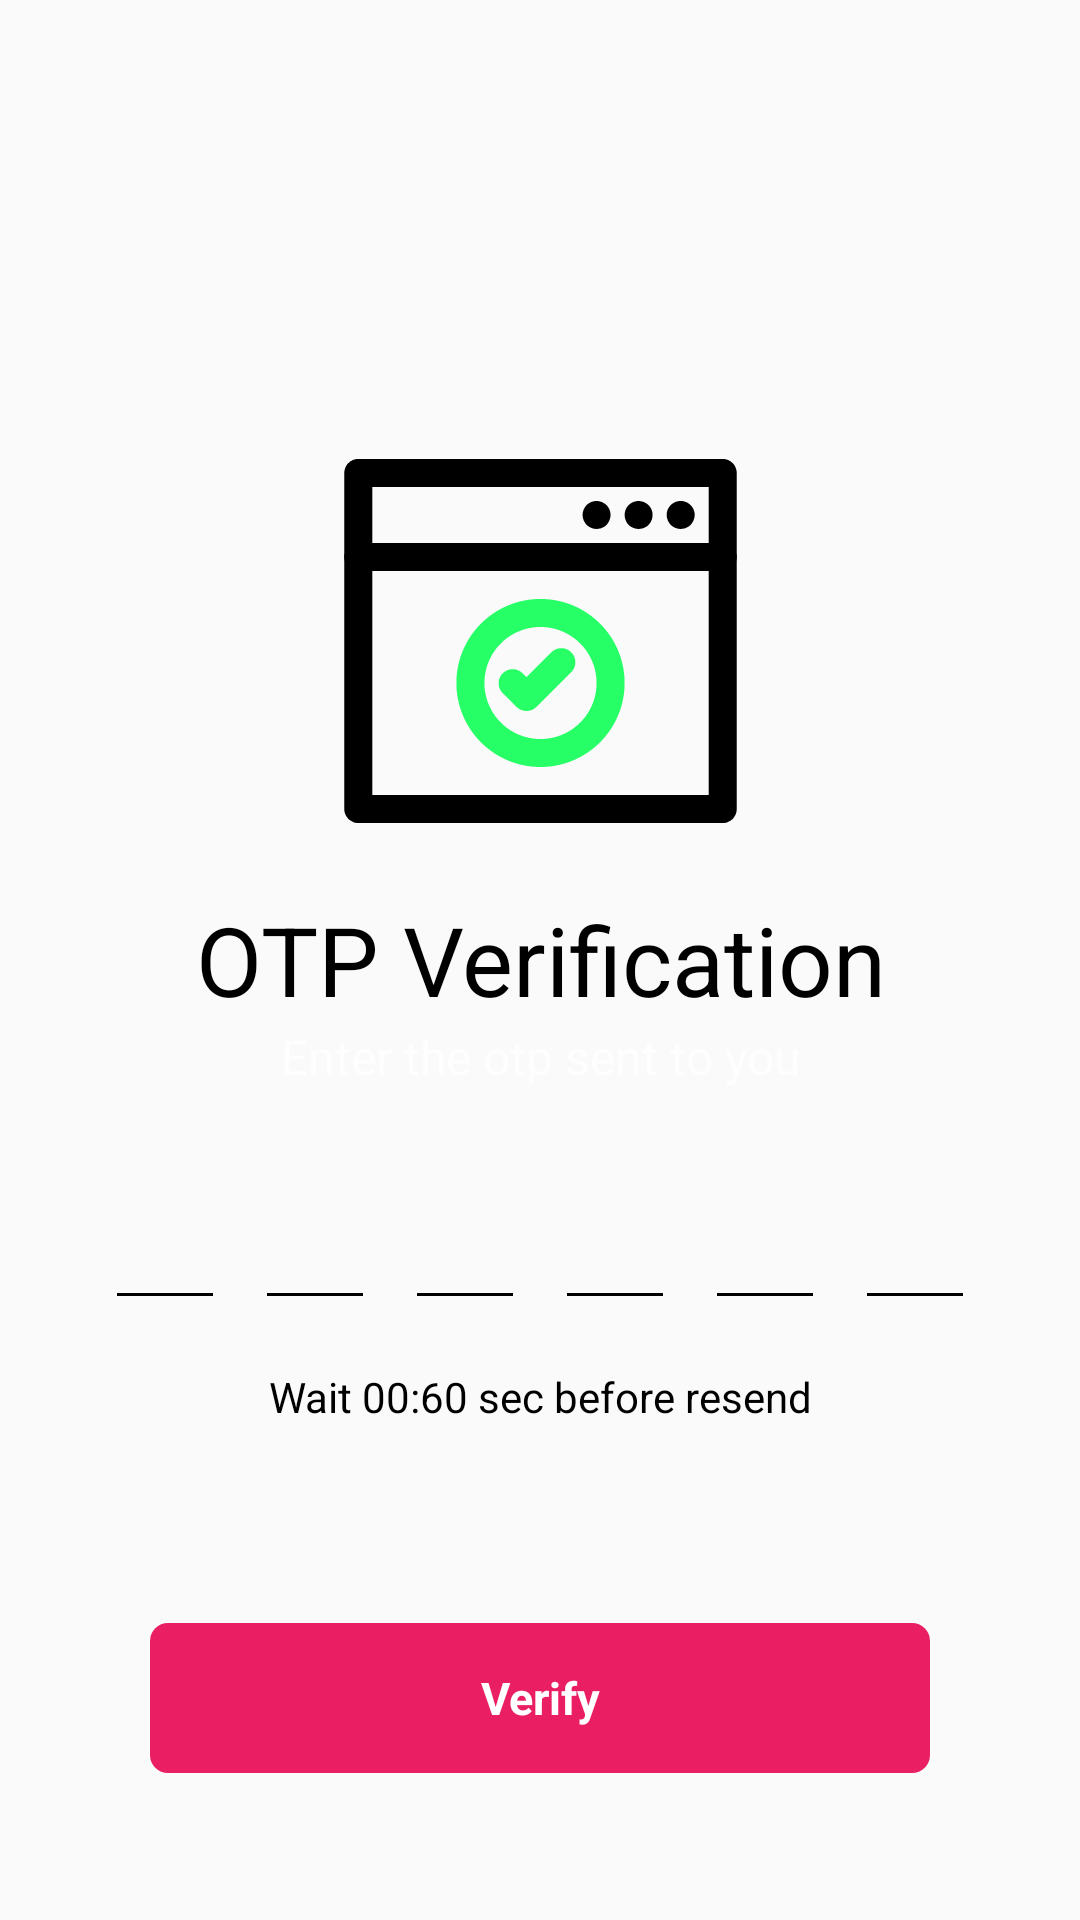

Produce the Android XML layout that renders to this screen, including the resource entries it uses.
<!-- AndroidManifest.xml: application theme Theme.Ic_hackathon -->
<!-- res/layout/activity_otp.xml -->
<?xml version="1.0" encoding="utf-8"?>
<androidx.constraintlayout.widget.ConstraintLayout xmlns:android="http://schemas.android.com/apk/res/android"
    xmlns:app="http://schemas.android.com/apk/res-auto"
    xmlns:tools="http://schemas.android.com/tools"
    android:layout_width="match_parent"
    android:layout_height="match_parent"
    tools:context=".OtpActivity">



    <ImageView
        android:id="@+id/imageView14"
        android:layout_width="wrap_content"
        android:layout_height="wrap_content"
        android:src="@drawable/otp_image"
        android:layout_marginTop="50dp"
        app:layout_constraintBottom_toBottomOf="parent"
        app:layout_constraintEnd_toEndOf="parent"
        app:layout_constraintStart_toStartOf="parent"
        app:layout_constraintTop_toTopOf="parent"
        app:layout_constraintVertical_bias="0.22000003" />

    <TextView
        android:id="@+id/textView30"
        android:layout_width="wrap_content"
        android:layout_height="wrap_content"
        android:layout_marginTop="24dp"
        android:text="OTP Verification"
        android:textColor="@color/black"
        android:textSize="32dp"
        app:layout_constraintEnd_toEndOf="@+id/imageView14"
        app:layout_constraintStart_toStartOf="@+id/imageView14"
        app:layout_constraintTop_toBottomOf="@+id/imageView14" />

    <TextView
        android:id="@+id/textView32"
        android:layout_width="wrap_content"
        android:layout_height="wrap_content"
        android:text="Enter the otp sent to you"
        android:textColor="#C0FFFFFF"
        android:textSize="16dp"
        app:layout_constraintEnd_toEndOf="@+id/textView30"
        app:layout_constraintStart_toStartOf="@+id/textView30"
        app:layout_constraintTop_toBottomOf="@+id/textView30" />

    <LinearLayout
        android:id="@+id/linearLayout16"
        android:layout_width="match_parent"
        android:layout_height="wrap_content"
        android:layout_marginTop="32dp"
        android:gravity="center"
        android:orientation="horizontal"
        app:layout_constraintEnd_toEndOf="@+id/imageView14"
        app:layout_constraintStart_toStartOf="@+id/imageView14"
        app:layout_constraintTop_toBottomOf="@+id/textView32">

        <EditText
            android:id="@+id/otp1"
            android:layout_width="40dp"
            android:layout_height="45dp"
            android:backgroundTint="@color/black"
            android:gravity="center"
            android:layout_marginStart="10dp"
            android:imeOptions="actionNext"
            android:importantForAutofill="no"
            android:inputType="number"
            android:textColor="@color/black"
            android:maxLength="1"
            android:paddingTop="5dp"
            android:textSize="24dp" />

        <EditText
            android:id="@+id/otp2"
            android:layout_width="40dp"
            android:layout_height="45dp"
            android:backgroundTint="@color/black"
            android:gravity="center"
            android:layout_marginStart="10dp"
            android:imeOptions="actionNext"
            android:importantForAutofill="no"
            android:textColor="@color/black"
            android:inputType="number"
            android:maxLength="1"
            android:paddingTop="5dp"

            android:textSize="24dp" />

        <EditText
            android:id="@+id/otp3"
            android:layout_width="40dp"
            android:layout_height="45dp"
            android:backgroundTint="@color/black"
            android:gravity="center"
            android:imeOptions="actionNext"
            android:layout_marginStart="10dp"
            android:textColor="@color/black"
            android:importantForAutofill="no"
            android:inputType="number"
            android:maxLength="1"
            android:paddingTop="5dp"

            android:textSize="24dp" />

        <EditText
            android:id="@+id/otp4"

            android:layout_width="40dp"
            android:layout_height="45dp"
            android:backgroundTint="@color/black"
            android:gravity="center"
            android:imeOptions="actionNext"
            android:layout_marginStart="10dp"
            android:textColor="@color/black"
            android:importantForAutofill="no"
            android:inputType="number"
            android:paddingTop="5dp"

            android:maxLength="1"
            android:textSize="24dp" />

        <EditText
            android:id="@+id/otp5"

            android:layout_width="40dp"
            android:layout_height="45dp"
            android:backgroundTint="@color/black"
            android:gravity="center"
            android:imeOptions="actionNext"
            android:textColor="@color/black"
            android:importantForAutofill="no"
            android:inputType="number"
            android:layout_marginStart="10dp"
            android:paddingTop="5dp"

            android:maxLength="1"
            android:textSize="24dp" />

        <EditText
            android:id="@+id/otp6"

            android:layout_width="40dp"
            android:layout_height="45dp"
            android:backgroundTint="@color/black"
            android:gravity="center"
            android:imeOptions="actionNext"
            android:textColor="@color/black"
            android:importantForAutofill="no"
            android:layout_marginStart="10dp"
            android:layout_marginEnd="10dp"
            android:paddingTop="5dp"

            android:inputType="number"
            android:maxLength="1"
            android:textSize="24dp" />


    </LinearLayout>

    <LinearLayout
        android:id="@+id/linearLOtp"
        android:layout_width="wrap_content"
        android:layout_height="wrap_content"
        android:layout_marginTop="10dp"
        android:visibility="invisible"
        android:orientation="horizontal"
        app:layout_constraintEnd_toEndOf="parent"
        app:layout_constraintStart_toStartOf="parent"
        app:layout_constraintTop_toBottomOf="@+id/linearLayout16">


        <TextView
            android:id="@+id/textView33"
            android:layout_width="wrap_content"
            android:layout_height="wrap_content"
            android:layout_marginTop="12dp"
            android:text="Didn't receive the OTP?"
            android:textColor="@color/black"
            android:textSize="14dp" />

        <TextView
            android:id="@+id/resend"
            android:layout_width="wrap_content"
            android:layout_height="wrap_content"
            android:layout_marginStart="5dp"
            android:layout_marginTop="12dp"
            android:text="RESEND OTP"
            android:clickable="true"
            android:textColor="@color/black"
            android:textSize="14dp"
            android:textStyle="bold" />
    </LinearLayout>


    <TextView
        android:id="@+id/otpTimer"

        android:text="Wait 00:60 sec before resend"
        android:textColor="@color/black"
        android:textSize="14dp"
        android:layout_width="wrap_content"
        android:layout_height="wrap_content"
        android:layout_marginTop="16dp"
        android:visibility="visible"
        android:orientation="horizontal"
        app:layout_constraintEnd_toEndOf="parent"
        app:layout_constraintStart_toStartOf="parent"
        app:layout_constraintTop_toBottomOf="@+id/linearLayout16"/>

    <TextView
        android:id="@+id/verify"
        android:layout_width="match_parent"
        android:layout_height="50dp"
        android:layout_gravity="center"
        android:background="@drawable/round1"
        android:backgroundTint="#E91E63"
        android:clickable="true"
        android:gravity="center"
        android:layout_marginStart="50dp"
        android:layout_marginEnd="50dp"
        android:layout_marginTop="60dp"
        android:text="Verify"
        android:textColor="@color/white"
        android:textSize="15dp"
        android:textStyle="bold"
        app:layout_constraintEnd_toEndOf="parent"
        app:layout_constraintStart_toStartOf="parent"
        app:layout_constraintTop_toBottomOf="@+id/linearLOtp" />

    <ImageView
        android:id="@+id/signup_back"
        android:layout_width="wrap_content"
        android:layout_height="wrap_content"
        android:src="@drawable/ic_round_arrow_back_24"
        android:layout_marginStart="28dp"
        android:layout_marginTop="60dp"
        app:layout_constraintStart_toStartOf="parent"
        app:layout_constraintTop_toTopOf="parent"
        app:tint="@color/black" />





</androidx.constraintlayout.widget.ConstraintLayout>
<!-- resources referenced by this layout -->
<resources>
  <color name="black">#FF000000</color>
  <color name="white">#FFFFFFFF</color>
  <!-- drawable otp_image: vector/xml drawable (drawable, 15357 chars, omitted) -->
  <!-- drawable round1 (drawable) -->
  <?xml version="1.0" encoding="utf-8"?>
  <shape xmlns:android="http://schemas.android.com/apk/res/android">
      <solid
          android:color="#D78D36"></solid>
      <corners
          android:topRightRadius="6dp"
          android:topLeftRadius="6dp"
          android:bottomLeftRadius="6dp"
          android:bottomRightRadius="6dp">
      </corners>
  </shape>
  <style name="Theme.Ic_hackathon" parent="Theme.MaterialComponents.DayNight.NoActionBar.Bridge">
          
          <item name="colorPrimary">@color/purple_500</item>
          <item name="colorPrimaryVariant">@color/purple_700</item>
          <item name="colorOnPrimary">@color/white</item>
          
          <item name="colorSecondary">@color/teal_200</item>
          <item name="colorSecondaryVariant">@color/teal_700</item>
          <item name="colorOnSecondary">@color/black</item>
          
          <item name="android:statusBarColor" tools:targetApi="l">?attr/colorPrimaryVariant</item>
          
      </style>
  <color name="purple_500">#FF6200EE</color>
  <color name="purple_700">#FF3700B3</color>
  <color name="teal_200">#FF03DAC5</color>
  <color name="teal_700">#FF018786</color>
</resources>
